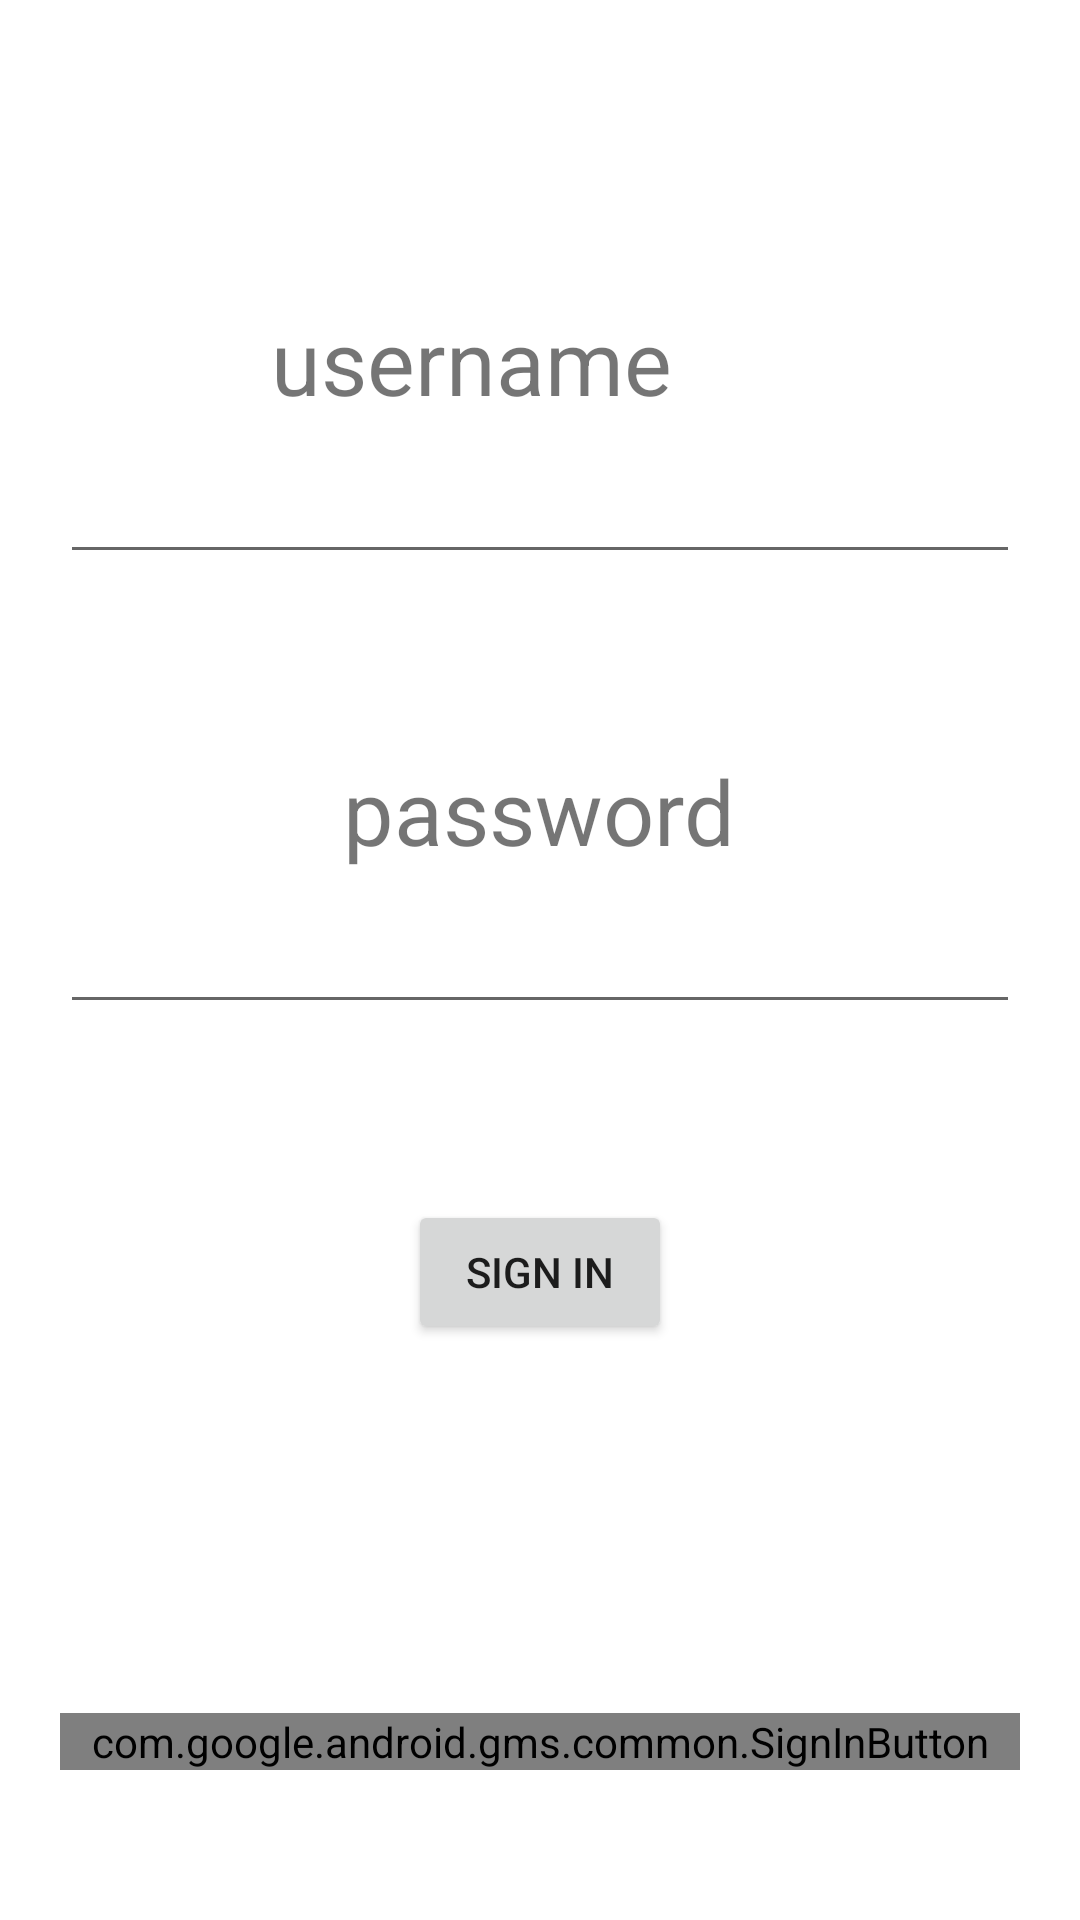

Reconstruct the res/layout file that produces this screen, plus the resources it refers to.
<!-- AndroidManifest.xml: application theme Theme.TestAsync -->
<!-- res/layout/activity_display_message.xml -->
<?xml version="1.0" encoding="utf-8"?>
<androidx.constraintlayout.widget.ConstraintLayout xmlns:android="http://schemas.android.com/apk/res/android"
    xmlns:app="http://schemas.android.com/apk/res-auto"
    xmlns:tools="http://schemas.android.com/tools"
    android:layout_width="match_parent"
    android:layout_height="match_parent"
    tools:context=".DisplayMessageActivity">
<RelativeLayout
    android:layout_width="match_parent"
    android:layout_height="match_parent">

    <TextView
        android:id="@+id/textView"
        android:layout_width="wrap_content"
        android:layout_height="wrap_content"
        android:layout_alignParentEnd="true"
        android:layout_alignParentRight="true"
        android:layout_centerHorizontal="true"
        android:layout_marginTop="100dp"
        android:layout_marginEnd="136dp"
        android:layout_marginRight="136dp"
        android:text="username"
        android:textSize="30sp" />

    <EditText
        android:layout_width="match_parent"
        android:layout_height="wrap_content"
        android:layout_alignParentTop="true"
        android:layout_marginTop="150dp"
        android:layout_marginHorizontal="20dp"/>

    <TextView
        android:layout_width="wrap_content"
        android:layout_height="wrap_content"
        android:layout_centerHorizontal="true"
        android:layout_marginTop="250dp"
        android:text="password"
        android:textSize="30sp" />

    <EditText
        android:layout_width="match_parent"
        android:layout_height="wrap_content"
        android:layout_marginTop="300dp"
        android:layout_marginHorizontal="20dp"/>

    <Button
        android:layout_width="wrap_content"
        android:layout_height="wrap_content"
        android:layout_centerHorizontal="true"
        android:layout_marginTop="400dp"
        android:text="sign in"/>

    <com.google.android.gms.common.SignInButton
        android:layout_width="match_parent"
        android:layout_height="wrap_content"
        android:layout_alignParentBottom="true"
        android:layout_marginBottom="50dp"
        android:layout_marginHorizontal="20dp"
        android:id="@+id/google_sign_in"
        />


</RelativeLayout>



</androidx.constraintlayout.widget.ConstraintLayout>
<!-- resources referenced by this layout -->
<resources>
  <style name="Theme.TestAsync" parent="Theme.MaterialComponents.DayNight.DarkActionBar">
          
          <item name="colorPrimary">@color/purple_500</item>
          <item name="colorPrimaryVariant">@color/purple_700</item>
          <item name="colorOnPrimary">@color/white</item>
          
          <item name="colorSecondary">@color/teal_200</item>
          <item name="colorSecondaryVariant">@color/teal_700</item>
          <item name="colorOnSecondary">@color/black</item>
          
          <item name="android:statusBarColor" tools:targetApi="l">?attr/colorPrimaryVariant</item>
          
      </style>
  <!-- not gathered from this repository: default colours our renderer supplied (Android Studio template values) -->
  <color name="purple_500">#FF6200EE</color>
  <color name="purple_700">#FF3700B3</color>
  <color name="teal_200">#FF03DAC5</color>
  <color name="teal_700">#FF018786</color>
  <color name="black">#FF000000</color>
  <color name="white">#FFFFFFFF</color>
</resources>
